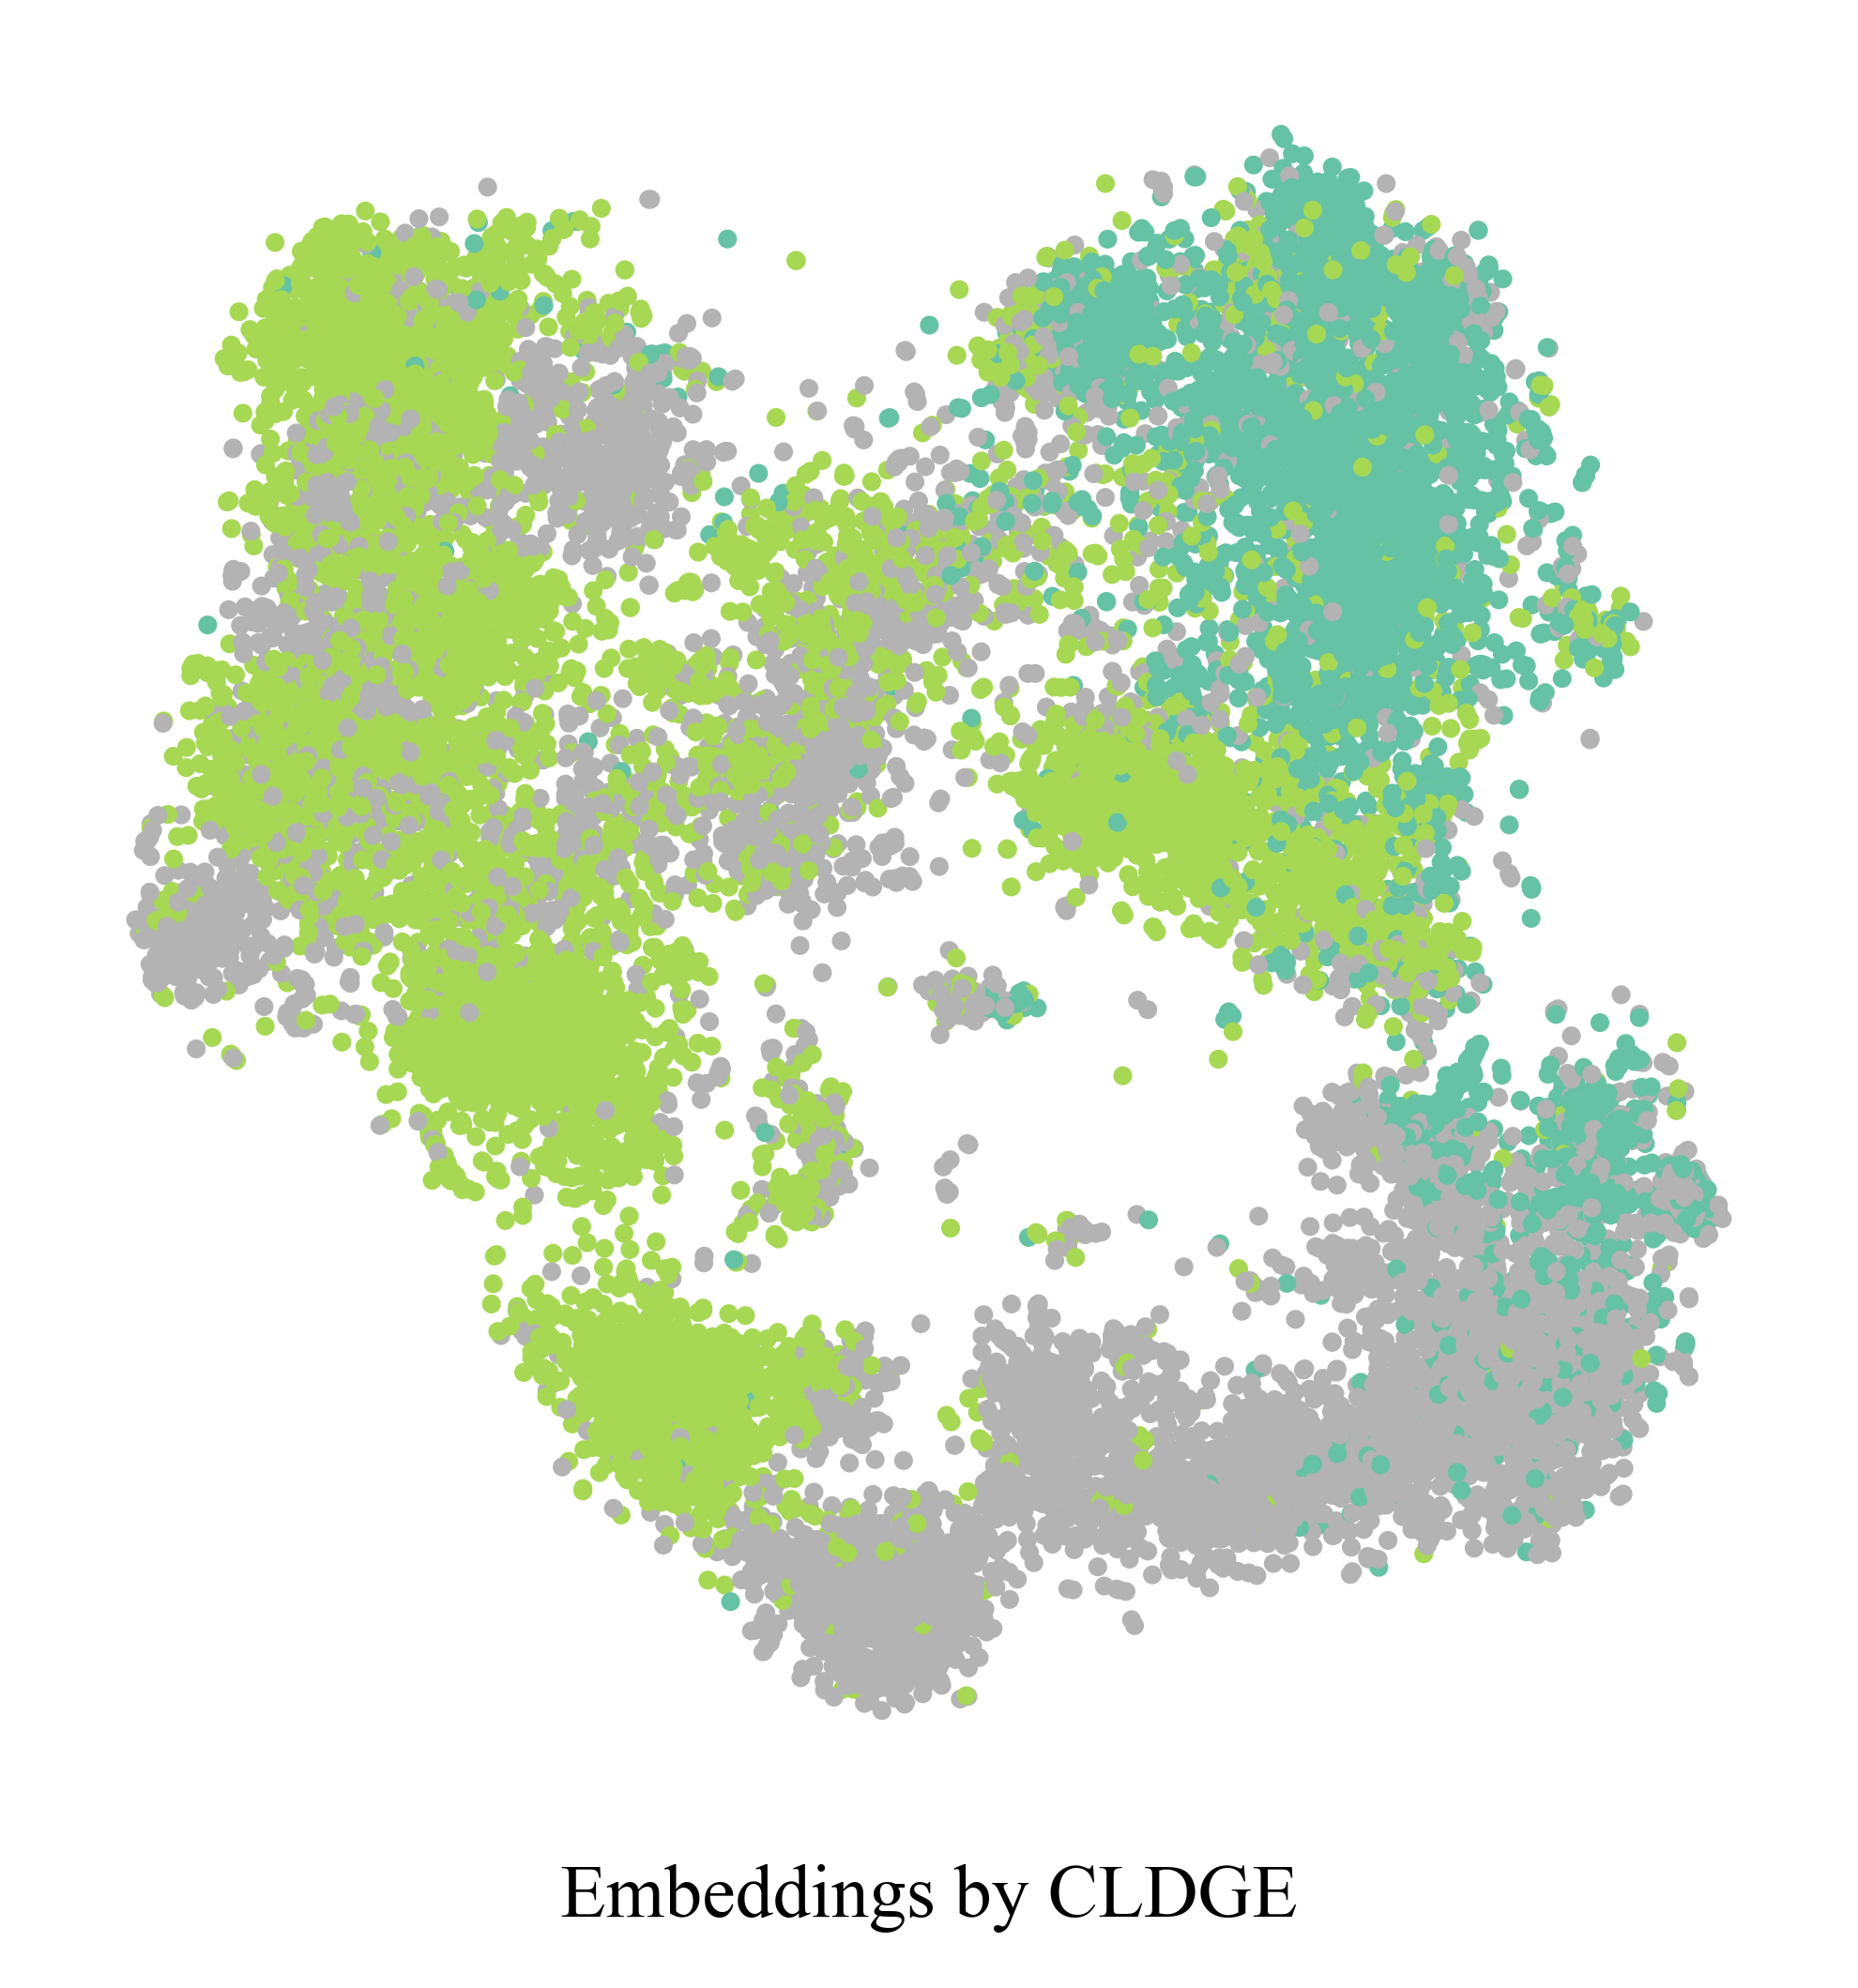

The Python source for this figure:
import sys
from model import DisenEncoder
from utils import *
import argparse
import matplotlib.pyplot as plt
from sklearn.manifold import TSNE

seed=random.randint(1,100000)
print(seed)
set_rng_seed(seed)
parser = argparse.ArgumentParser(description='CDG')
parser.add_argument('--k', type=int, default=5, help='channels')
parser.add_argument('--x_dim', type=int, default=32, help='dimension of each channels')
parser.add_argument('--routit', type=int, default=4, help='iteration of disentangle')

args = parser.parse_args()
args.argv = sys.argv

transform = T.Compose([T.NormalizeFeatures()])
dataset = Planetoid(root='../dataset', name='Pubmed', transform=transform)
data= dataset[0]

model = DisenEncoder(data.x.size(1), args)
model.load_state_dict(torch.load('best_cdg_Pubmed_tsne.pth'))
model.eval()
with torch.no_grad():
    z = model(data.x, data.edge_index)
    z_d = TSNE(n_components=2, perplexity=300).fit_transform(z.detach().cpu().numpy())


plt.rc('font', family='Times New Roman')
plt.rcParams.update({'font.size': 8})

plt.figure(figsize=(4,4))
plt.xticks([])
plt.yticks([])

plt.scatter(z_d[:, 0], z_d[:, 1], s=2, c=data.y, cmap="Set2")
plt.title("Embeddings by CLDGE", y=-0.1)
plt.axis('off')
plt.savefig("demo.png", bbox_inches='tight', pad_inches=0.1,  dpi=600)
plt.show()